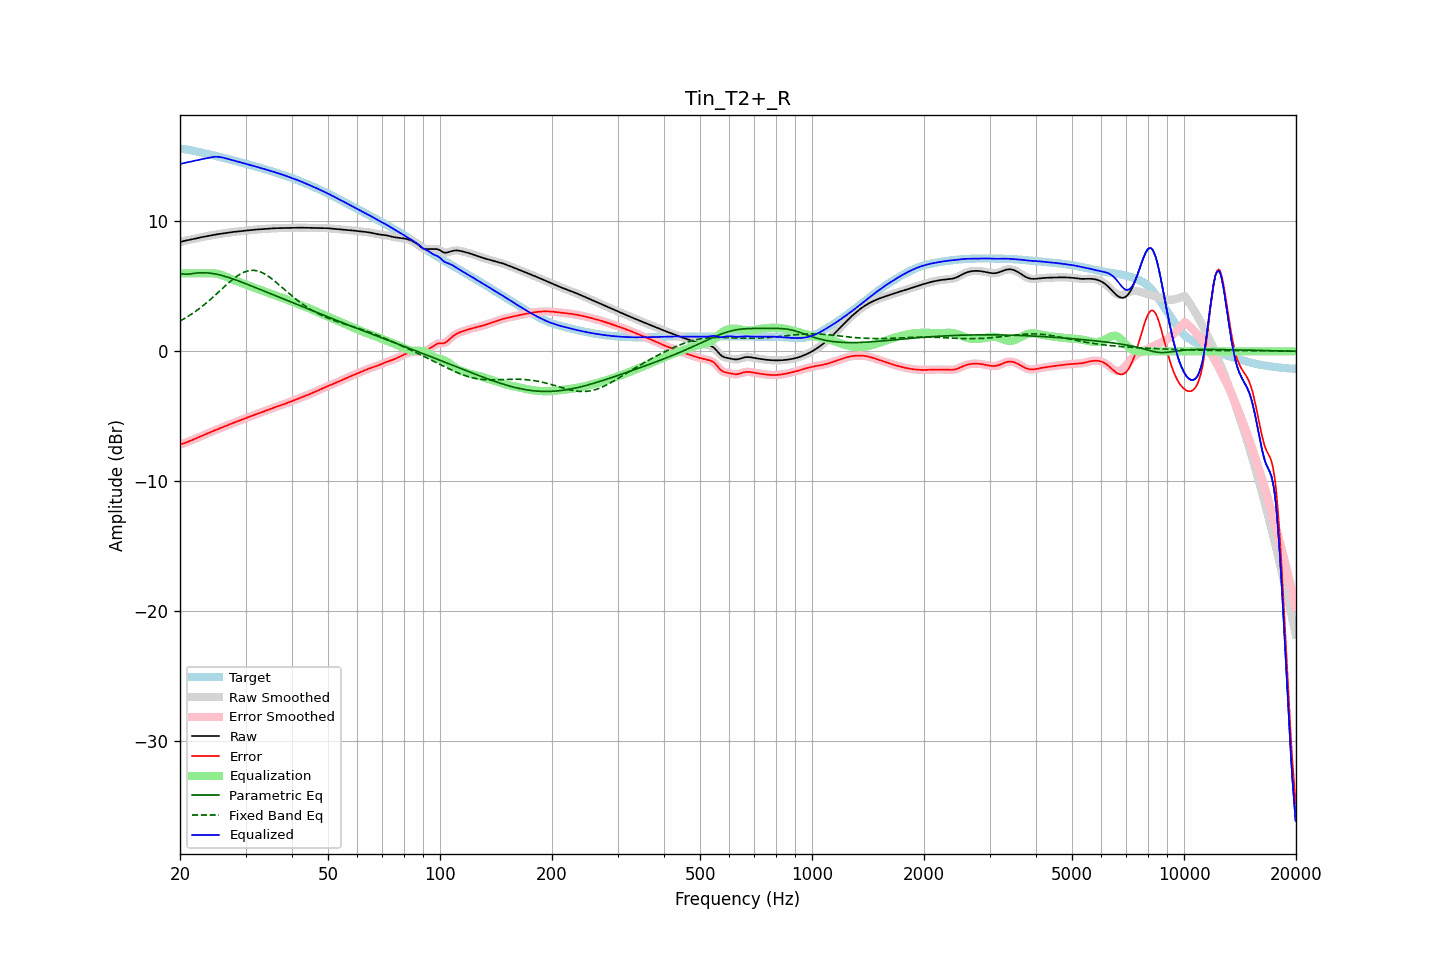

Source data for this figure (header and first rows):
frequency, raw, error, smoothed, error_smoothed, equalization, parametric_eq, fixed_band_eq, equalized_raw, equalized_smoothed, target
20.00, 8.40, -7.19, 8.40, -7.19, 6.00, 5.98, 2.33, 14.40, 14.40, 15.59
20.20, 8.44, -7.14, 8.44, -7.14, 6.00, 5.96, 2.40, 14.44, 14.44, 15.59
20.40, 8.48, -7.10, 8.48, -7.10, 6.00, 5.95, 2.47, 14.48, 14.48, 15.58
20.61, 8.51, -7.05, 8.51, -7.05, 6.00, 5.94, 2.54, 14.51, 14.51, 15.56
20.81, 8.53, -7.00, 8.53, -7.01, 6.00, 5.93, 2.61, 14.53, 14.53, 15.54
21.02, 8.56, -6.96, 8.56, -6.96, 6.00, 5.94, 2.69, 14.56, 14.56, 15.52
21.23, 8.58, -6.91, 8.58, -6.91, 6.00, 5.95, 2.77, 14.58, 14.58, 15.49
21.44, 8.61, -6.86, 8.61, -6.86, 6.00, 5.97, 2.85, 14.61, 14.61, 15.47
21.66, 8.64, -6.80, 8.64, -6.80, 6.00, 5.99, 2.93, 14.64, 14.64, 15.44
21.87, 8.66, -6.75, 8.66, -6.75, 6.00, 6.01, 3.02, 14.66, 14.66, 15.41
22.09, 8.69, -6.69, 8.69, -6.69, 6.00, 6.02, 3.11, 14.69, 14.69, 15.39
22.31, 8.72, -6.64, 8.72, -6.64, 6.00, 6.03, 3.20, 14.72, 14.72, 15.36
22.54, 8.75, -6.58, 8.75, -6.58, 6.00, 6.04, 3.29, 14.75, 14.75, 15.33
22.76, 8.77, -6.53, 8.77, -6.53, 6.00, 6.05, 3.38, 14.77, 14.77, 15.31
22.99, 8.80, -6.48, 8.80, -6.48, 6.00, 6.05, 3.48, 14.80, 14.80, 15.28
23.22, 8.82, -6.43, 8.82, -6.43, 6.00, 6.05, 3.58, 14.82, 14.82, 15.25
23.45, 8.85, -6.38, 8.85, -6.38, 6.00, 6.04, 3.68, 14.85, 14.85, 15.22
23.69, 8.87, -6.32, 8.87, -6.32, 6.00, 6.04, 3.79, 14.87, 14.87, 15.19
23.92, 8.89, -6.27, 8.89, -6.27, 6.01, 6.03, 3.89, 14.90, 14.90, 15.17
24.16, 8.92, -6.22, 8.92, -6.22, 6.01, 6.01, 4.00, 14.93, 14.93, 15.14
24.40, 8.94, -6.17, 8.94, -6.17, 6.01, 5.99, 4.11, 14.95, 14.95, 15.11
24.65, 8.96, -6.11, 8.96, -6.11, 6.00, 5.97, 4.22, 14.97, 14.97, 15.08
24.89, 8.98, -6.06, 8.98, -6.06, 5.99, 5.95, 4.33, 14.98, 14.98, 15.05
25.14, 9.00, -6.01, 9.00, -6.01, 5.97, 5.93, 4.45, 14.98, 14.98, 15.02
25.39, 9.02, -5.97, 9.02, -5.97, 5.95, 5.90, 4.56, 14.97, 14.97, 14.99
25.65, 9.04, -5.92, 9.04, -5.92, 5.91, 5.87, 4.68, 14.95, 14.95, 14.96
25.91, 9.06, -5.87, 9.06, -5.87, 5.87, 5.84, 4.79, 14.93, 14.93, 14.93
26.16, 9.08, -5.82, 9.08, -5.82, 5.83, 5.81, 4.91, 14.90, 14.90, 14.90
26.43, 9.10, -5.77, 9.10, -5.77, 5.77, 5.77, 5.02, 14.87, 14.87, 14.86
26.69, 9.12, -5.71, 9.12, -5.71, 5.72, 5.73, 5.13, 14.84, 14.84, 14.83
26.96, 9.14, -5.66, 9.14, -5.66, 5.67, 5.70, 5.24, 14.80, 14.80, 14.80
27.23, 9.16, -5.61, 9.16, -5.61, 5.61, 5.66, 5.35, 14.77, 14.77, 14.77
27.50, 9.17, -5.56, 9.17, -5.56, 5.57, 5.61, 5.46, 14.74, 14.74, 14.74
27.77, 9.19, -5.52, 9.19, -5.52, 5.52, 5.57, 5.56, 14.71, 14.71, 14.70
28.05, 9.20, -5.47, 9.20, -5.47, 5.47, 5.53, 5.66, 14.67, 14.67, 14.67
28.33, 9.21, -5.42, 9.21, -5.42, 5.42, 5.48, 5.75, 14.64, 14.64, 14.64
28.62, 9.23, -5.38, 9.23, -5.38, 5.38, 5.44, 5.83, 14.60, 14.60, 14.60
28.90, 9.24, -5.33, 9.24, -5.33, 5.33, 5.39, 5.91, 14.57, 14.57, 14.57
29.19, 9.25, -5.28, 9.25, -5.28, 5.28, 5.34, 5.99, 14.53, 14.53, 14.54
29.48, 9.27, -5.24, 9.27, -5.24, 5.23, 5.30, 6.05, 14.50, 14.50, 14.50
29.78, 9.28, -5.19, 9.28, -5.19, 5.19, 5.25, 6.11, 14.47, 14.47, 14.47
30.08, 9.30, -5.14, 9.30, -5.14, 5.14, 5.20, 6.15, 14.44, 14.44, 14.44
30.38, 9.31, -5.09, 9.31, -5.09, 5.09, 5.15, 6.19, 14.40, 14.40, 14.40
30.68, 9.33, -5.04, 9.33, -5.04, 5.04, 5.10, 6.21, 14.37, 14.37, 14.37
30.99, 9.34, -4.99, 9.34, -4.99, 4.99, 5.05, 6.23, 14.34, 14.33, 14.33
31.30, 9.35, -4.95, 9.35, -4.95, 4.95, 5.00, 6.24, 14.30, 14.30, 14.30
31.61, 9.36, -4.90, 9.36, -4.90, 4.90, 4.95, 6.23, 14.26, 14.26, 14.26
31.93, 9.37, -4.86, 9.37, -4.86, 4.86, 4.90, 6.22, 14.23, 14.23, 14.23
32.24, 9.38, -4.81, 9.38, -4.81, 4.81, 4.85, 6.19, 14.19, 14.19, 14.19
32.57, 9.39, -4.77, 9.39, -4.77, 4.77, 4.80, 6.16, 14.16, 14.16, 14.16
32.89, 9.40, -4.72, 9.40, -4.72, 4.72, 4.75, 6.12, 14.12, 14.12, 14.12
33.22, 9.41, -4.68, 9.41, -4.68, 4.68, 4.70, 6.06, 14.09, 14.09, 14.09
33.55, 9.42, -4.63, 9.42, -4.63, 4.63, 4.65, 6.00, 14.05, 14.05, 14.05
33.89, 9.43, -4.58, 9.43, -4.58, 4.58, 4.60, 5.93, 14.01, 14.01, 14.01
34.23, 9.44, -4.54, 9.44, -4.54, 4.54, 4.55, 5.86, 13.98, 13.98, 13.98
34.57, 9.45, -4.49, 9.45, -4.49, 4.49, 4.50, 5.77, 13.94, 13.94, 13.94
34.92, 9.46, -4.44, 9.46, -4.44, 4.44, 4.45, 5.69, 13.90, 13.90, 13.90
35.27, 9.46, -4.40, 9.46, -4.40, 4.40, 4.40, 5.59, 13.86, 13.86, 13.86
35.62, 9.47, -4.35, 9.47, -4.35, 4.35, 4.35, 5.50, 13.82, 13.82, 13.82
35.97, 9.47, -4.31, 9.47, -4.31, 4.31, 4.30, 5.39, 13.79, 13.79, 13.78
... 635 more rows
